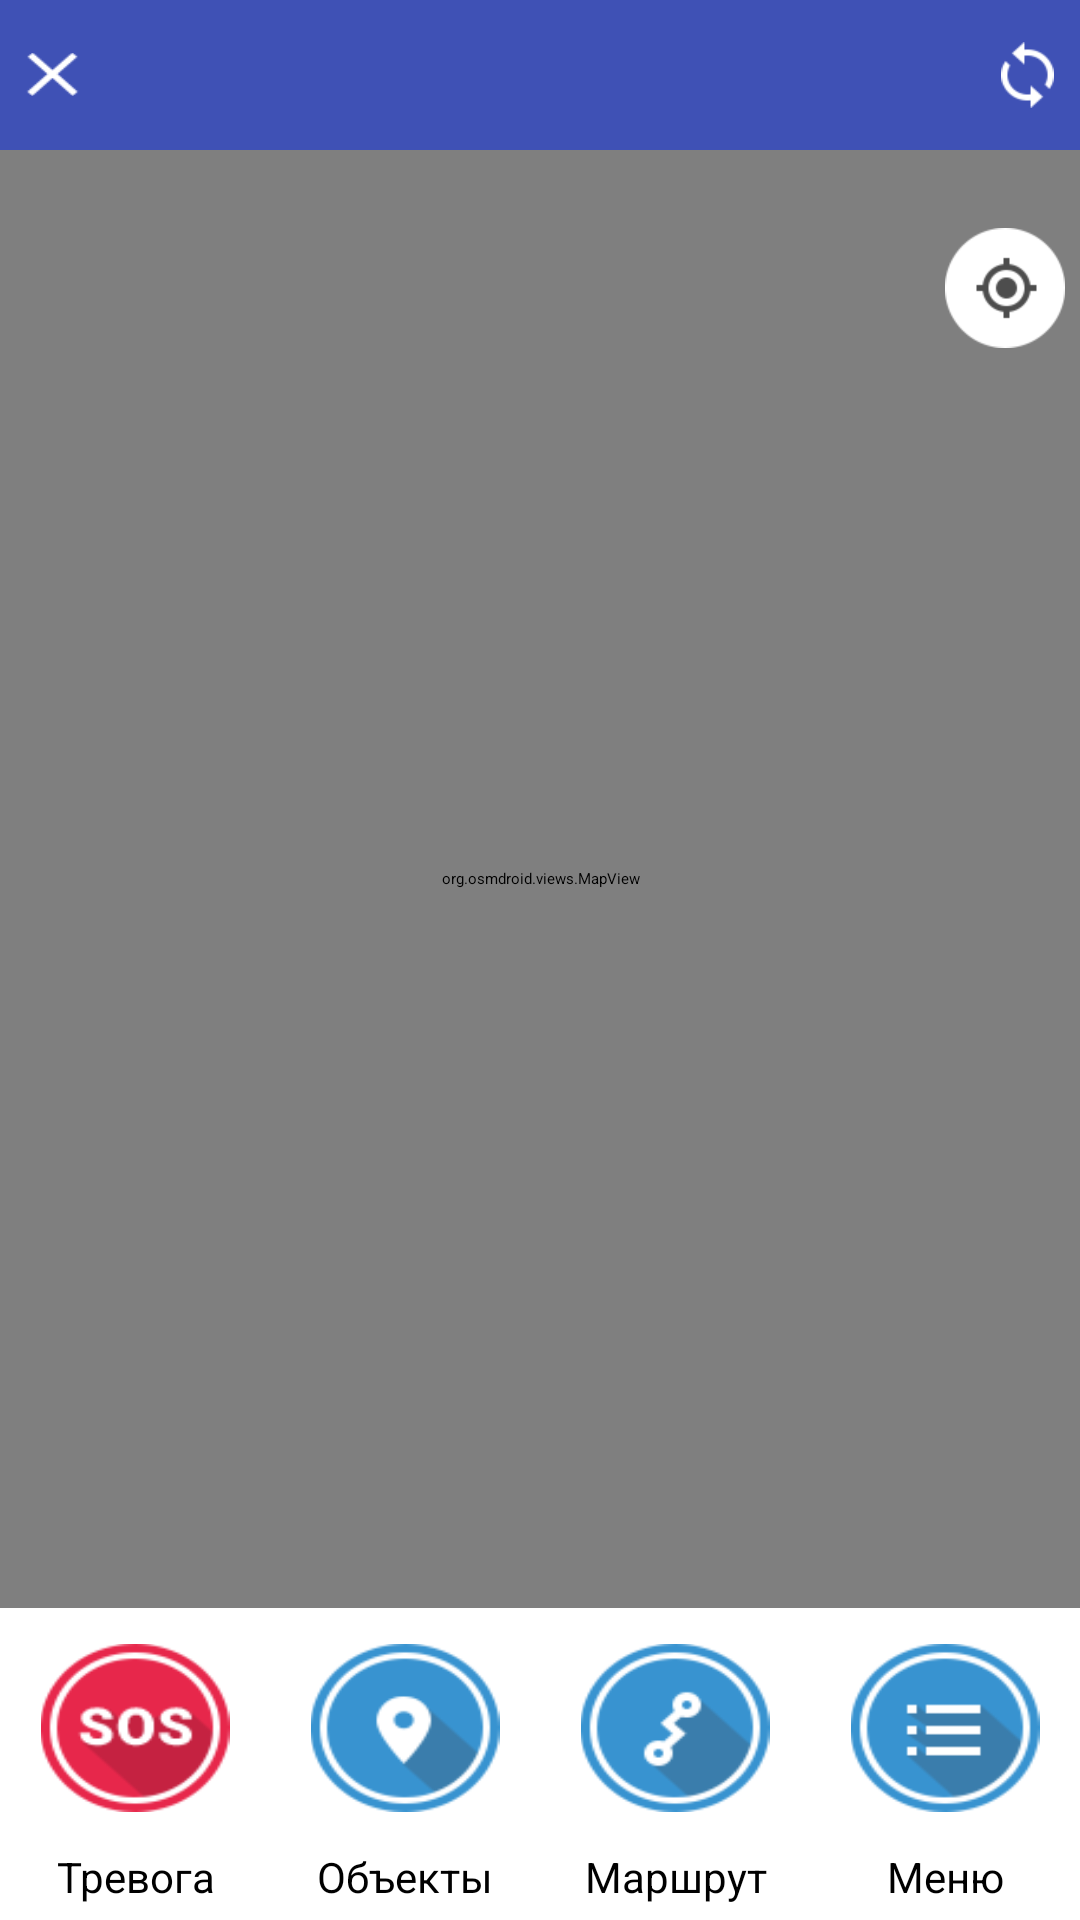

Here is an Android app screen rendered from its layout file. Give the layout XML and the strings, colors and styles it references.
<!-- AndroidManifest.xml: application theme MyTheme -->
<!-- res/layout/activity_main.xml -->
<?xml version="1.0" encoding="utf-8"?>
<LinearLayout xmlns:android="http://schemas.android.com/apk/res/android"
              xmlns:app="http://schemas.android.com/apk/res-auto" xmlns:tools="http://schemas.android.com/tools"
              android:orientation="vertical"
              android:layout_width="fill_parent"
              android:layout_height="fill_parent"
              android:fillViewport="true"
              android:weightSum="100">
    <LinearLayout
            android:orientation="horizontal"
            android:layout_width="match_parent"
            android:weightSum="100" android:background="@color/colorPrimary"
            android:layout_height="50dp">
        <ImageButton
                android:layout_width="50dp"
                android:layout_height="wrap_content"
                android:id="@+id/closeButton"
                android:background="@drawable/close"
                tools:ignore="ContentDescription"
                android:layout_weight="15"
                android:scaleX="0.5" android:scaleY="0.5"
                android:layout_gravity="center_vertical" android:adjustViewBounds="true"/>
        <TextView
                android:layout_marginLeft="10dp"
                android:layout_width="match_parent"
                android:layout_height="wrap_content" android:id="@+id/tvRouteInfo"
                android:textAppearance="@style/TextAppearance.AppCompat" android:layout_weight="70"
                android:textAlignment="textStart" android:textAllCaps="false" tools:ignore="HardcodedText"
                android:layout_gravity="center_vertical" android:textSize="18sp"/>
        <ImageButton
                android:layout_width="50dp" android:layout_weight="15"
                android:layout_height="wrap_content"
                android:id="@+id/refreshButton" android:background="@drawable/refresh"
                tools:ignore="ContentDescription"
                android:scaleX="0.5" android:scaleY="0.5" android:layout_gravity="center_vertical"
                android:adjustViewBounds="true" android:cropToPadding="false"
        />
    </LinearLayout>
    <RelativeLayout
            android:layout_width="match_parent"
            android:layout_height="match_parent"
            android:layout_weight="70">

        <org.osmdroid.views.MapView android:id="@+id/map"
                                    android:layout_width="match_parent"
                                    android:layout_height="match_parent"
                                    android:layout_alignParentTop="true"
                                    android:layout_alignParentLeft="true" android:layout_alignParentStart="true"/>
        <ImageButton
                android:layout_width="50dp"
                android:layout_height="50dp"
                android:id="@+id/buttonMyLocation"
                android:background="@drawable/button_gps" android:scaleX="0.8" android:scaleY="0.8"
                android:layout_alignParentTop="true" android:layout_alignParentRight="true"
                android:layout_alignParentEnd="true" android:layout_marginTop="21dp"/>
    </RelativeLayout>
    <LinearLayout
            android:orientation="horizontal"
            android:layout_width="match_parent"
            android:weightSum="4" android:background="@android:color/background_light" android:layout_height="170dp"
            android:baselineAligned="false">
        <LinearLayout android:orientation="vertical"
                      android:layout_width="match_parent"
                      android:layout_height="match_parent"
                      android:layout_weight="1">

            <ImageButton
                    android:layout_width="match_parent"
                    android:layout_height="wrap_content"
                    android:id="@+id/sosButton"
                    android:scaleX="0.7" android:scaleY="0.7" android:background="@drawable/sos"
                    tools:ignore="ContentDescription"/>
            <TextView
                    android:text="@string/Alert"
                    android:layout_width="match_parent"
                    android:layout_height="wrap_content" android:id="@+id/sosTextview" android:textSize="14sp"
                    android:textAlignment="center"
                    android:textColor="@android:color/black"/>
        </LinearLayout>
                <LinearLayout android:orientation="vertical"
                      android:layout_width="match_parent"
                      android:layout_height="match_parent"
                      android:layout_weight="1">

            <ImageButton
                    android:layout_width="match_parent"
                    android:layout_height="wrap_content" android:background="@drawable/objects" android:id="@+id/objectsButton"
                    android:scaleX="0.7" android:scaleY="0.7" tools:ignore="ContentDescription"/>
            <TextView
                    android:text="@string/Objects"
                    android:layout_width="match_parent"
                    android:layout_height="wrap_content" android:id="@+id/objectsTextview" android:textSize="14sp"
                    android:textAlignment="center" android:textColor="@android:color/black"/>
        </LinearLayout>
        <LinearLayout android:orientation="vertical"
                      android:layout_width="match_parent"
                      android:layout_height="match_parent"
                      android:layout_weight="1" android:baselineAligned="false">

            <ImageButton
                    android:layout_width="match_parent"
                    android:layout_height="wrap_content" android:background="@drawable/route" android:id="@+id/routeButton"
                    android:scaleX="0.7" android:scaleY="0.7" tools:ignore="ContentDescription"/>
            <TextView
                    android:text="@string/Route"
                    android:layout_width="match_parent"
                    android:layout_height="wrap_content" android:id="@+id/routeTextview" android:textSize="14sp"
                    android:textAlignment="center" android:textColor="@android:color/black"/>
        </LinearLayout>
        <LinearLayout android:orientation="vertical"
                      android:layout_width="match_parent"
                      android:layout_height="match_parent"
                      android:layout_weight="1">

            <ImageButton
                    android:layout_width="match_parent"
                    android:layout_height="wrap_content" android:background="@drawable/menu" android:id="@+id/menuButton"
                    android:scaleX="0.7" android:scaleY="0.7" tools:ignore="ContentDescription"/>
            <TextView
                    android:text="@string/Menu"
                    android:layout_width="match_parent"
                    android:layout_height="wrap_content" android:id="@+id/menuTextview" android:textSize="14sp"
                    android:textAlignment="center" android:textColor="@android:color/black"/>
        </LinearLayout>
    </LinearLayout>
</LinearLayout>
<!-- resources referenced by this layout -->
<resources>
  <color name="colorPrimary">#3f51b5</color>
  <!-- drawable button_gps: png bitmap (drawable, 3161 bytes) -->
  <!-- drawable close: png bitmap (drawable, 15743 bytes) -->
  <!-- drawable menu: png bitmap (drawable, 4626 bytes) -->
  <!-- drawable objects: png bitmap (drawable, 5060 bytes) -->
  <!-- drawable refresh: png bitmap (drawable, 1668 bytes) -->
  <!-- drawable route: png bitmap (drawable, 4956 bytes) -->
  <!-- drawable sos: png bitmap (drawable, 5369 bytes) -->
  <string name="Alert">Тревога</string>
  <string name="Menu">Меню</string>
  <string name="Objects">Объекты</string>
  <string name="Route">Маршрут</string>
</resources>
